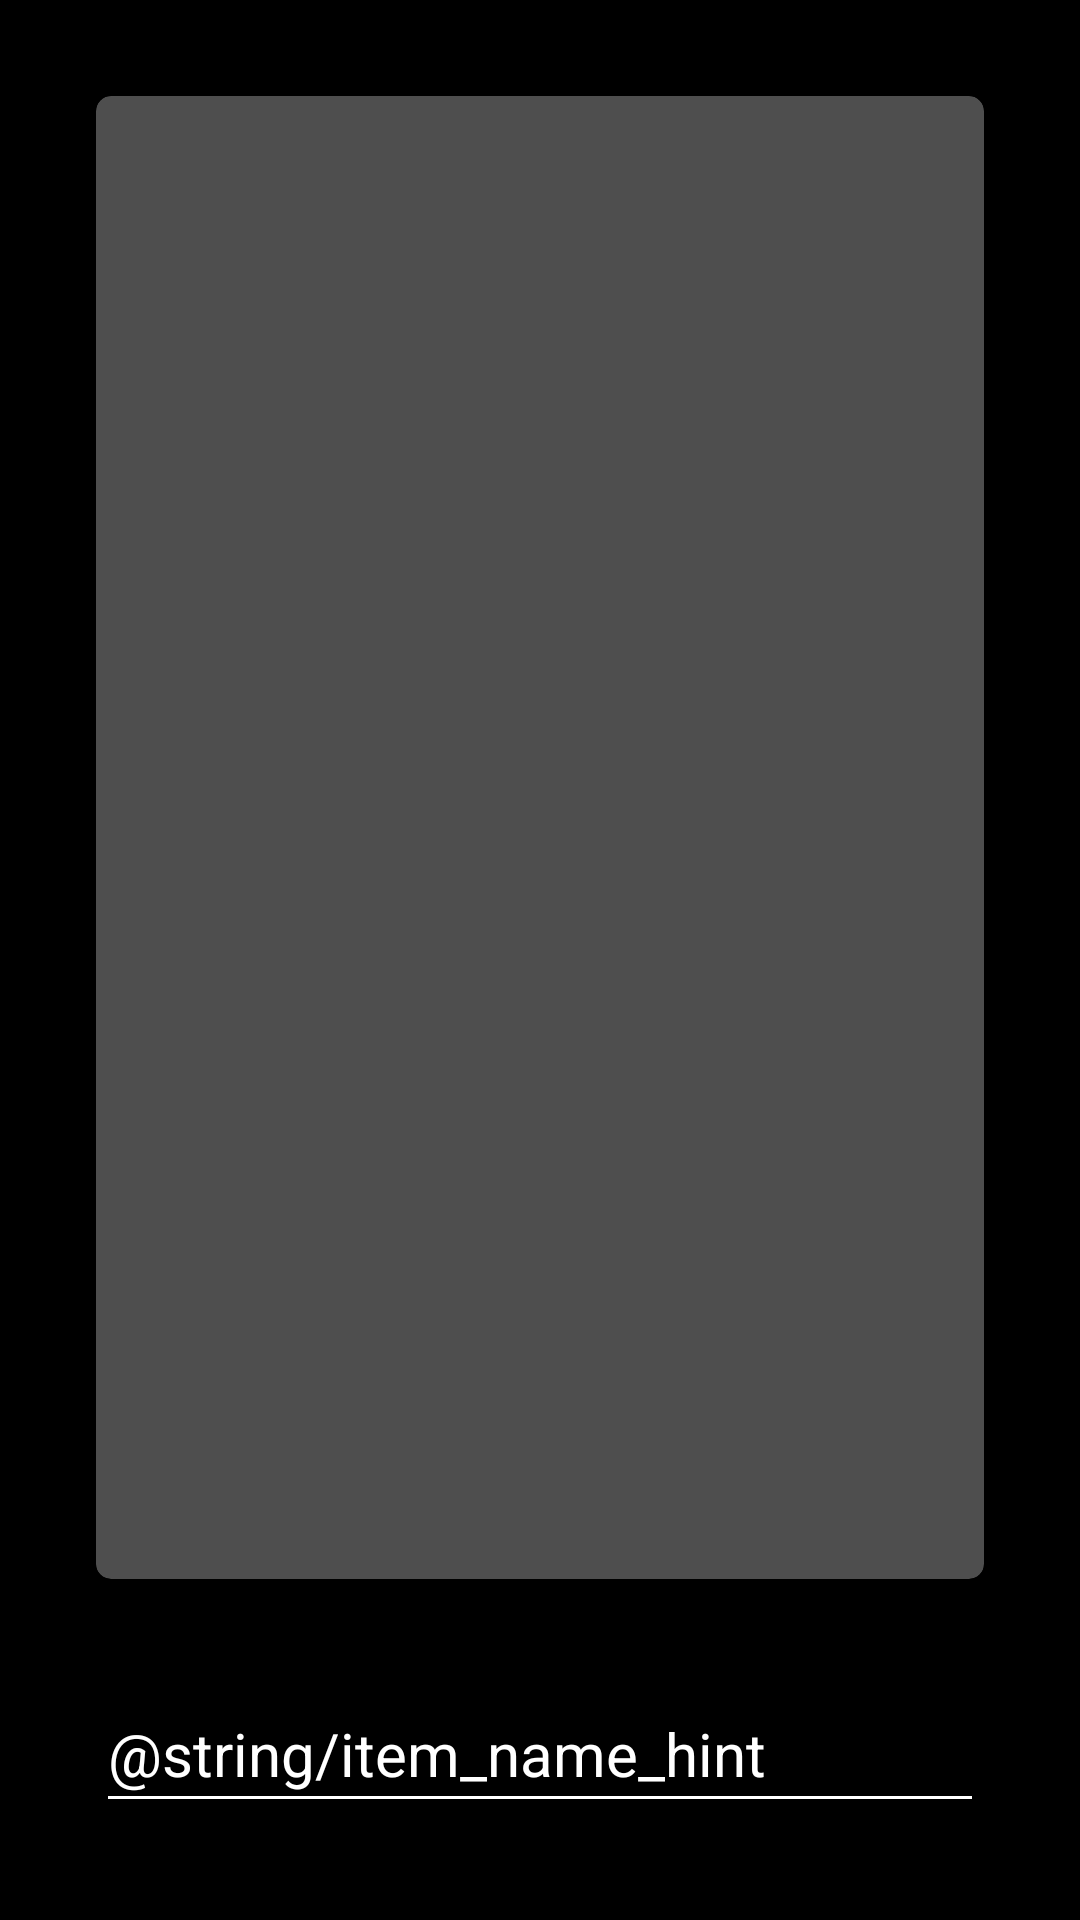

Produce the Android XML layout that renders to this screen, including the resource entries it uses.
<!-- AndroidManifest.xml: application theme AppTheme -->
<!-- res/layout/fragment_review_page.xml -->
<?xml version="1.0" encoding="utf-8"?>
<layout xmlns:android="http://schemas.android.com/apk/res/android"
    xmlns:app="http://schemas.android.com/apk/res-auto">

    <androidx.constraintlayout.widget.ConstraintLayout
        android:layout_width="match_parent"
        android:layout_height="match_parent"
        android:background="@android:color/black">

        <LinearLayout
            android:layout_width="match_parent"
            android:layout_height="match_parent"
            android:orientation="vertical"
            app:layout_constraintStart_toStartOf="parent"
            app:layout_constraintTop_toTopOf="parent"
            app:layout_constraintEnd_toEndOf="parent"
            app:layout_constraintBottom_toBottomOf="parent">

            <androidx.cardview.widget.CardView
                android:layout_width="match_parent"
                android:layout_height="0dp"
                android:layout_weight="1"
                android:layout_margin="32dp"
                app:cardBackgroundColor="@color/top_row_view_holder"
                app:cardCornerRadius="5dp"
                app:cardElevation="1dp">

                <ImageView
                    android:id="@+id/image_view"
                    android:scaleType="centerCrop"
                    android:layout_width="match_parent"
                    android:layout_height="match_parent" />

            </androidx.cardview.widget.CardView>

            <EditText
                android:id="@+id/name_field"
                android:layout_width="match_parent"
                android:layout_height="0dp"
                android:layout_weight="0.1"
                android:layout_marginStart="32dp"
                android:layout_marginEnd="32dp"
                android:layout_marginBottom="32dp"
                android:hint="@string/item_name_hint"
                android:backgroundTint="@android:color/white"
                android:textColorHint="@android:color/white"
                android:textColor="@android:color/white"
                android:textSize="20sp"
                android:maxLines="1"
                android:singleLine="true"
                android:maxLength="250"
                android:ellipsize="end"
                android:imeActionId="6" />
        </LinearLayout>

    </androidx.constraintlayout.widget.ConstraintLayout>

</layout>
<!-- resources referenced by this layout -->
<resources>
  <color name="top_row_view_holder">#4E4E4E</color>
  <style name="AppTheme" parent="Theme.MaterialComponents.Light">
          
          <item name="colorPrimary">@color/colorPrimary</item>
          <item name="colorPrimaryDark">@color/colorPrimaryDark</item>
          <item name="colorAccent">@color/colorAccent</item>
          <item name="android:windowLightStatusBar">true</item>
          <item name="android:windowBackground">@color/background_window</item>
          <item name="android:windowContentTransitions">true</item>
          <item name="drawerArrowStyle">@style/AppTheme.DrawerArrowStyle</item>
          <item name="android:colorEdgeEffect">@color/light_gray_multi_use</item>
          <item name="windowActionModeOverlay">true</item>
          <item name="actionModeBackground">@color/colorPrimary</item>
      </style>
  <color name="colorPrimary">#EEEEEE</color>
  <color name="colorPrimaryDark">#E3E3E3</color>
  <color name="colorAccent">#1788D3</color>
  <color name="background_window">#FFFFFF</color>
  <style name="AppTheme.DrawerArrowStyle" parent="Widget.AppCompat.DrawerArrowToggle">
          <item name="color">@color/iconAndTextColor</item>
      </style>
  <color name="light_gray_multi_use">#BFBFBF</color>
  <color name="iconAndTextColor">#000000</color>
</resources>
